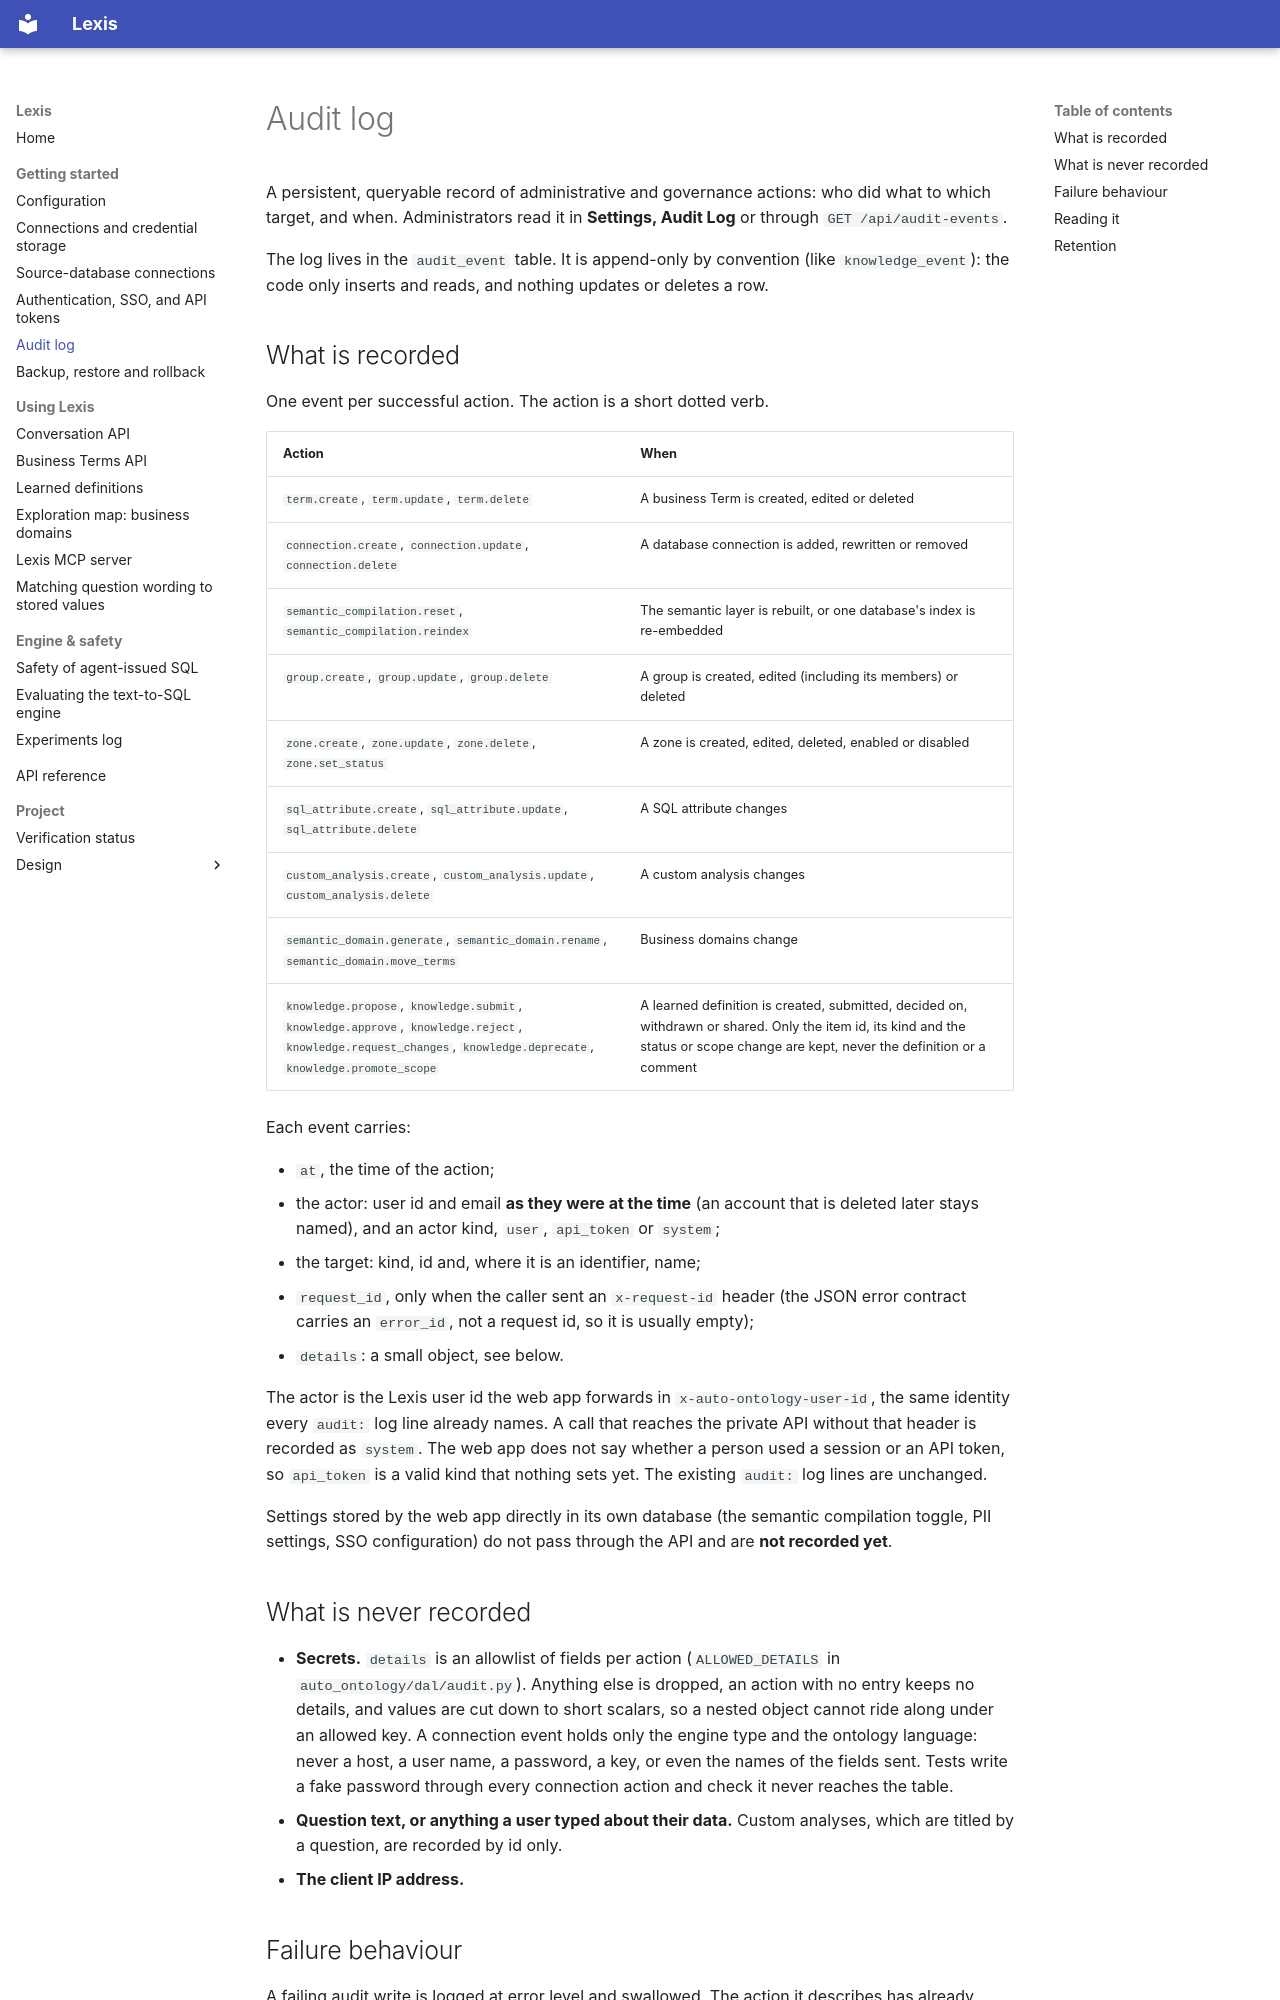

repository: julienawonga/lexis · page: audit-log/index.html · generator: mkdocs

<!--
SPDX-FileCopyrightText: Copyright (c) 2026, Julien Awonga.
SPDX-License-Identifier: Apache-2.0
-->

# Audit log

A persistent, queryable record of administrative and governance actions: who did
what to which target, and when. Administrators read it in **Settings, Audit
Log** or through `GET /api/audit-events`.

The log lives in the `audit_event` table. It is append-only by convention (like
`knowledge_event`): the code only inserts and reads, and nothing updates or
deletes a row.

## What is recorded

One event per successful action. The action is a short dotted verb.

| Action | When |
|---|---|
| `term.create`, `term.update`, `term.delete` | A business Term is created, edited or deleted |
| `connection.create`, `connection.update`, `connection.delete` | A database connection is added, rewritten or removed |
| `semantic_compilation.reset`, `semantic_compilation.reindex` | The semantic layer is rebuilt, or one database's index is re-embedded |
| `group.create`, `group.update`, `group.delete` | A group is created, edited (including its members) or deleted |
| `zone.create`, `zone.update`, `zone.delete`, `zone.set_status` | A zone is created, edited, deleted, enabled or disabled |
| `sql_attribute.create`, `sql_attribute.update`, `sql_attribute.delete` | A SQL attribute changes |
| `custom_analysis.create`, `custom_analysis.update`, `custom_analysis.delete` | A custom analysis changes |
| `semantic_domain.generate`, `semantic_domain.rename`, `semantic_domain.move_terms` | Business domains change |
| `knowledge.propose`, `knowledge.submit`, `knowledge.approve`, `knowledge.reject`, `knowledge.request_changes`, `knowledge.deprecate`, `knowledge.promote_scope` | A learned definition is created, submitted, decided on, withdrawn or shared. Only the item id, its kind and the status or scope change are kept, never the definition or a comment |

Each event carries:

- `at`, the time of the action;
- the actor: user id and email **as they were at the time** (an account that is
  deleted later stays named), and an actor kind, `user`, `api_token` or `system`;
- the target: kind, id and, where it is an identifier, name;
- `request_id`, only when the caller sent an `x-request-id` header (the JSON
  error contract carries an `error_id`, not a request id, so it is usually
  empty);
- `details`: a small object, see below.

The actor is the Lexis user id the web app forwards in
`x-auto-ontology-user-id`, the same identity every `audit:` log line already
names. A call that reaches the private API without that header is recorded as
`system`. The web app does not say whether a person used a session or an API
token, so `api_token` is a valid kind that nothing sets yet. The existing
`audit:` log lines are unchanged.

Settings stored by the web app directly in its own database (the semantic
compilation toggle, PII settings, SSO configuration) do not pass through the API
and are **not recorded yet**.
